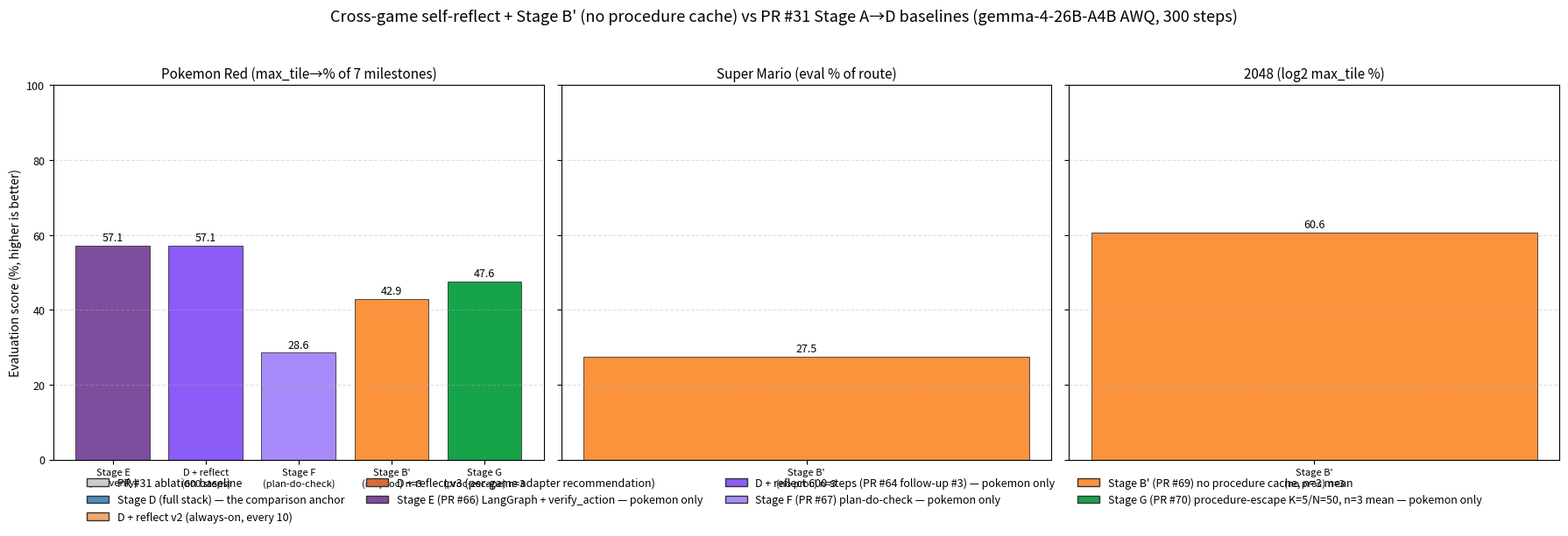

Reproduce this figure in Python.
"""Cross-game self-reflect: historical baselines (PR #31 Stage A->D) +
PR #62/#64 self-reflect runs (v2/v3) side by side, per game.

Pulls from the existing results.jsonl files; no rerun required.
"""

from __future__ import annotations

import json
from pathlib import Path

import matplotlib.pyplot as plt


def load(path: str) -> list[dict]:
    p = Path(path)
    if not p.exists():
        return []
    return [json.loads(line) for line in p.read_text().splitlines() if line.strip()]


def pick(rows, variant=None, game=None, tag_substr=None):
    for r in rows:
        if variant and r.get("variant") == variant and (game is None or r.get("game") == game):
            return r
        if tag_substr and any(tag_substr in t for t in r.get("tags", [])):
            return r
    return None


# Per-game series: (label, score, color). PR #31 ablation = baselines; v2/v3 = cross_game self-reflect runs.
GAME_SERIES: dict[str, list[tuple[str, float, str]]] = {}

pr31_pokemon = load("experiments/pr31_ablation_26b/gemma_26b/results.jsonl")
pr31_mario = load("experiments/pr31_mario_rerun/gemma_26b/results.jsonl")
pr31_2048 = load("experiments/pr31_2048_rerun/gemma_26b/results.jsonl")
crossgame = load("experiments/cross_game_self_reflect/gemma_26b/results.jsonl")


def score_of(row, default=float("nan")):
    return row.get("evaluation_score", default) if row else default


# Pokemon. Stage C scored 0 (vmem-only collapse); drawn as a real bar to keep the story.
pok = pr31_pokemon
pok_v2 = pick(crossgame, variant="stage_d_self_reflect_pokemon_red")  # first occurrence = v2
pok_v3 = None
for r in crossgame:
    if r.get("variant") == "stage_d_self_reflect_pokemon_red":
        pok_v3 = r  # last occurrence = v3
GAME_SERIES["pokemon_red"] = [
    ("Stage A\n(model only)", score_of(pick(pok, variant="stage_a_26b")), "#cccccc"),
    ("Stage B\n(planner)", score_of(pick(pok, variant="stage_b_26b")), "#cccccc"),
    ("Stage C\n(vmem)", score_of(pick(pok, variant="stage_c_26b")), "#cccccc"),
    ("Stage D\n(full stack)", score_of(pick(pok, variant="stage_d_26b")), "#4c8dbf"),
    ("D + reflect\nv2 n=1", score_of(pok_v2), "#f0a868"),
    ("D + reflect\nv3 (adapter)", score_of(pok_v3), "#d96b3a"),
    ("Stage E\n(LG+verify)", 4.0 / 7.0 * 100, "#7d4d9e"),
    ("D + reflect\n(600 steps)", 4.0 / 7.0 * 100, "#8b5cf6"),
    ("Stage F\n(plan-do-check)", 2.0 / 7.0 * 100, "#a78bfa"),
    ("Stage B'\n(no proc) n=3", 42.857142857142854, "#fb923c"),
    ("Stage G\n(proc-escape) n=3", 47.61666666666667, "#16a34a"),
]

mar = pr31_mario
mar_v2 = pick(crossgame, variant="stage_d_self_reflect_super_mario")
mar_v3 = None
for r in crossgame:
    if r.get("variant") == "stage_d_self_reflect_super_mario":
        mar_v3 = r
GAME_SERIES["super_mario"] = [
    ("Stage A\n(model only)", score_of(pick(mar, variant="stage_a_mario")), "#cccccc"),
    ("Stage B\n(planner)", score_of(pick(mar, variant="stage_b_mario")), "#cccccc"),
    ("Stage C\n(vmem)", score_of(pick(mar, variant="stage_c_mario")), "#cccccc"),
    ("Stage D\n(full stack)", score_of(pick(mar, variant="stage_d_mario")), "#4c8dbf"),
    ("D + reflect\nv2 n=1", score_of(mar_v2), "#f0a868"),
    ("D + reflect\nv3 (adapter,\nevery 30)", score_of(mar_v3), "#d96b3a"),
    ("Stage B'\n(no proc) n=3", 27.49, "#fb923c"),
]

t48 = pr31_2048
t48_v2 = pick(crossgame, variant="stage_d_self_reflect_twenty_fourty_eight")
t48_v3 = None
for r in crossgame:
    if r.get("variant") == "stage_d_self_reflect_twenty_fourty_eight":
        t48_v3 = r
GAME_SERIES["twenty_fourty_eight"] = [
    ("Stage A\n(model only)", score_of(pick(t48, variant="stage_a_2048")), "#cccccc"),
    ("Stage B\n(planner)", score_of(pick(t48, variant="stage_b_2048")), "#cccccc"),
    ("Stage C\n(vmem)", score_of(pick(t48, variant="stage_c_2048")), "#cccccc"),
    ("Stage D\n(full stack)", score_of(pick(t48, variant="stage_d_2048")), "#4c8dbf"),
    ("D + reflect\nv2 n=1", score_of(t48_v2), "#f0a868"),
    ("D + reflect\nv3 (adapter\nOFF)", score_of(t48_v3), "#d96b3a"),
    ("Stage B'\n(no proc) n=3", 60.61, "#fb923c"),
]

fig, axes = plt.subplots(1, 3, figsize=(18, 6), sharey=True)

titles = {
    "pokemon_red": "Pokemon Red (max_tile→% of 7 milestones)",
    "super_mario": "Super Mario (eval % of route)",
    "twenty_fourty_eight": "2048 (log2 max_tile %)",
}

for ax, (game, series) in zip(axes, GAME_SERIES.items(), strict=True):
    labels = [s[0] for s in series]
    scores = [s[1] for s in series]
    colors = [s[2] for s in series]
    bars = ax.bar(labels, scores, color=colors, edgecolor="#333", linewidth=0.6)
    for bar, score in zip(bars, scores, strict=True):
        if not isinstance(score, float) or score != score:  # NaN check
            continue
        ax.annotate(
            f"{score:.1f}",
            xy=(bar.get_x() + bar.get_width() / 2, score),
            xytext=(0, 4),
            textcoords="offset points",
            ha="center",
            fontsize=9,
        )
    ax.set_title(titles[game], fontsize=11)
    ax.set_ylim(0, 100)
    ax.grid(axis="y", linestyle="--", alpha=0.4)
    ax.tick_params(axis="x", labelsize=8)
    ax.tick_params(axis="y", labelsize=9)

axes[0].set_ylabel("Evaluation score (%, higher is better)", fontsize=10)
fig.suptitle(
    "Cross-game self-reflect + Stage B' (no procedure cache) vs PR #31 Stage A→D baselines "
    "(gemma-4-26B-A4B AWQ, 300 steps)",
    fontsize=13,
)

# Footer legend
from matplotlib.patches import Patch

legend_handles = [
    Patch(facecolor="#cccccc", edgecolor="#333", label="PR #31 ablation baseline"),
    Patch(facecolor="#4c8dbf", edgecolor="#333", label="Stage D (full stack) — the comparison anchor"),
    Patch(facecolor="#f0a868", edgecolor="#333", label="D + reflect v2 (always-on, every 10)"),
    Patch(facecolor="#d96b3a", edgecolor="#333", label="D + reflect v3 (per-game adapter recommendation)"),
    Patch(facecolor="#7d4d9e", edgecolor="#333", label="Stage E (PR #66) LangGraph + verify_action — pokemon only"),
    Patch(facecolor="#8b5cf6", edgecolor="#333", label="D + reflect 600 steps (PR #64 follow-up #3) — pokemon only"),
    Patch(facecolor="#a78bfa", edgecolor="#333", label="Stage F (PR #67) plan-do-check — pokemon only"),
    Patch(facecolor="#fb923c", edgecolor="#333", label="Stage B' (PR #69) no procedure cache, n=3 mean"),
    Patch(facecolor="#16a34a", edgecolor="#333", label="Stage G (PR #70) procedure-escape K=5/N=50, n=3 mean — pokemon only"),
]
fig.legend(
    handles=legend_handles,
    loc="lower center",
    ncol=4,
    fontsize=9,
    bbox_to_anchor=(0.5, -0.02),
    frameon=False,
)

plt.tight_layout(rect=[0, 0.04, 1, 0.95])

out = Path("docs/experiments/gemma/plots/pr64_v3_crossgame.png")
out.parent.mkdir(parents=True, exist_ok=True)
plt.savefig(out, dpi=130, bbox_inches="tight")
print(f"wrote {out}")
